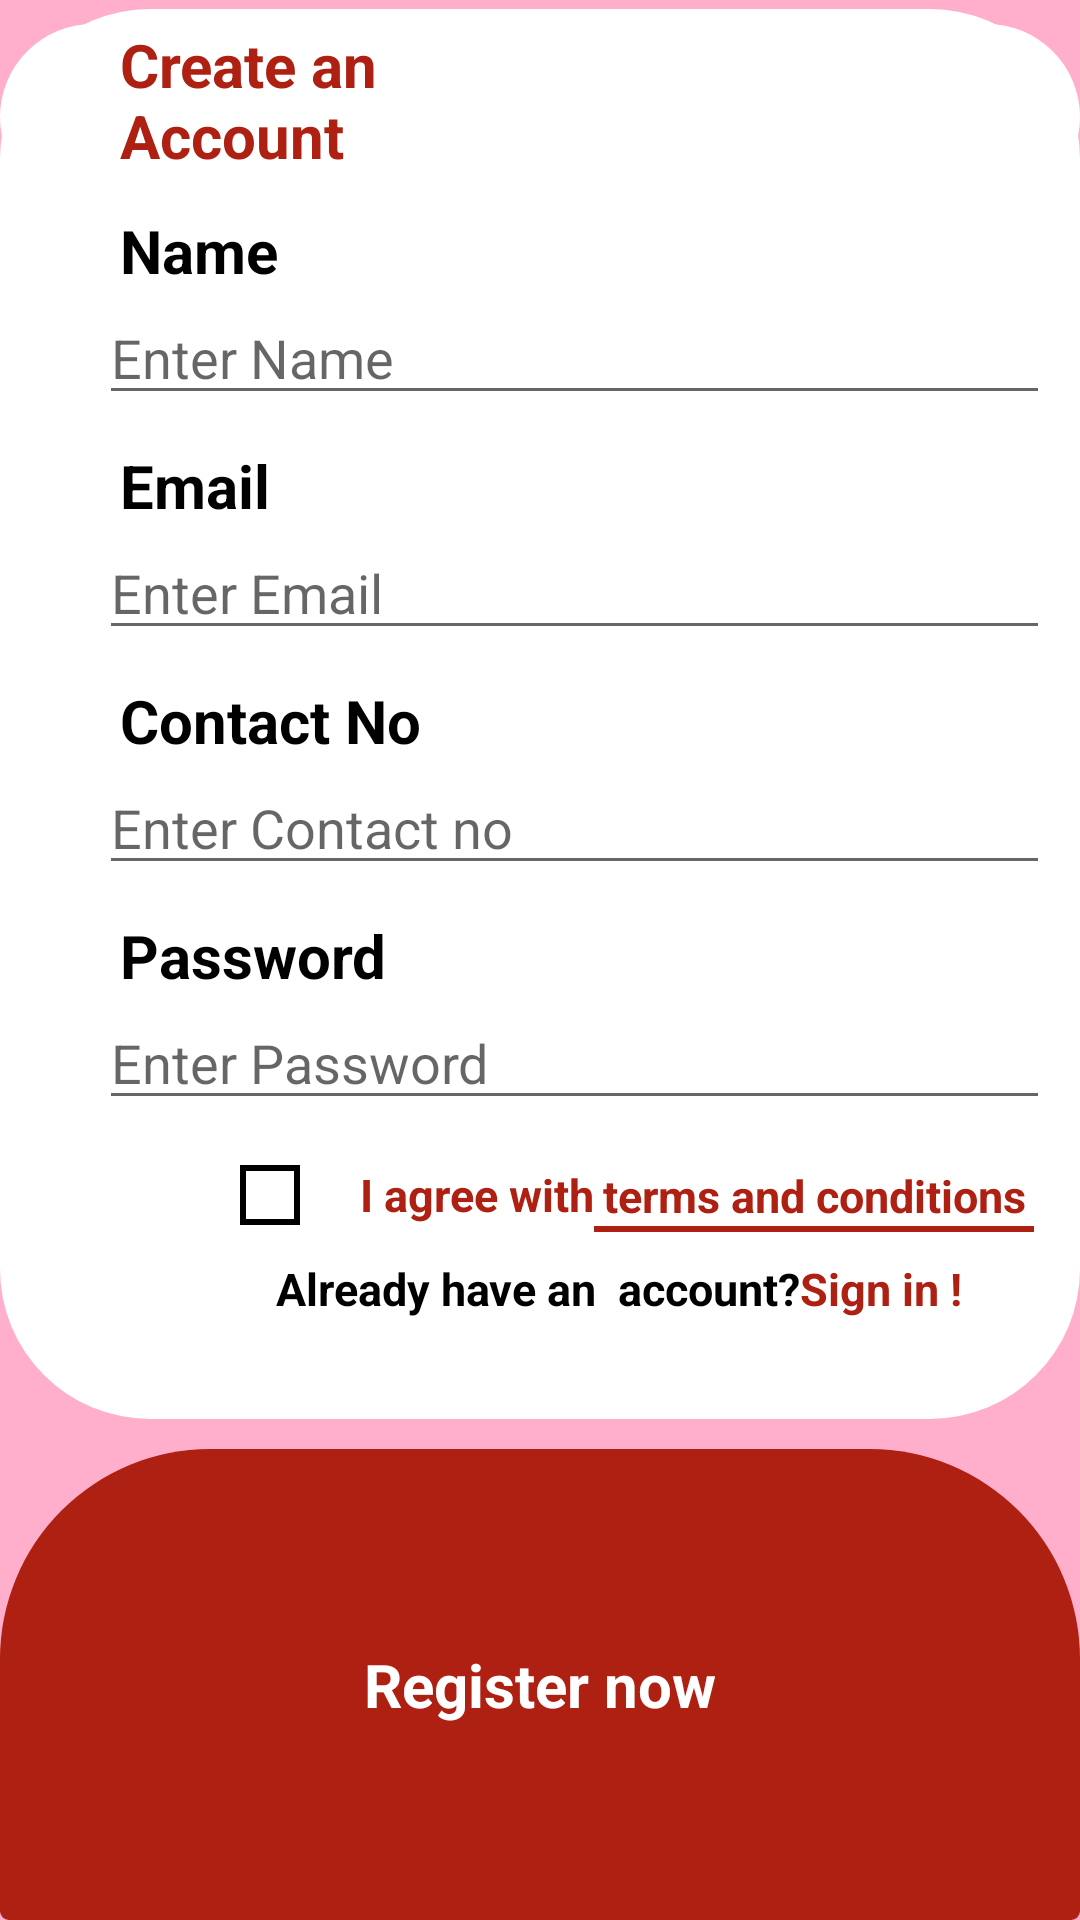

This screen was rendered from an Android layout file. Write that file and the resources it references.
<!-- AndroidManifest.xml: application theme Theme.NewsInCardView -->
<!-- res/layout/register.xml -->
<?xml version="1.0" encoding="utf-8"?>
<LinearLayout xmlns:android="http://schemas.android.com/apk/res/android"
    android:layout_width="match_parent"
    android:layout_height="match_parent"
    android:background="@color/overridewhite"
    android:orientation="vertical">

    <LinearLayout
        android:layout_width="match_parent"
        android:layout_height="470dp"
        android:layout_marginTop="3dp"
        android:background="@drawable/allroundcorners"
        android:orientation="vertical">

        <LinearLayout
            android:layout_width="match_parent"
            android:layout_height="62dp"
            android:layout_marginTop="5dp"
            android:background="@drawable/allroundcorners"
            android:orientation="horizontal">


            <TextView
                android:layout_width="132dp"
                android:layout_height="wrap_content"
                android:layout_marginStart="40dp"
                android:layout_marginTop="0dp"
                android:text="Create an Account"
                android:textColor="@color/Red"
                android:textSize="20dp"
                android:textStyle="bold" />

            <ProgressBar
                android:id="@+id/prg"
                android:layout_width="93dp"
                android:layout_height="71dp"
                android:layout_gravity="center"
                android:layout_marginStart="50dp"
                android:visibility="gone" />
        </LinearLayout>

        <TextView
            android:layout_width="wrap_content"
            android:layout_height="wrap_content"
            android:layout_marginStart="40dp"

            android:text="Name"
            android:textColor="@color/black"
            android:textSize="20dp"
            android:textStyle="bold" />

        <EditText
            android:id="@+id/name"
            android:layout_width="match_parent"
            android:layout_height="wrap_content"
            android:layout_marginStart="33dp"
            android:layout_marginEnd="10dp"
            android:hint="Enter Name"
            android:textColor="@color/black"
            android:textSize="18dp"
            android:textStyle="normal" />


        <TextView
            android:layout_width="wrap_content"
            android:layout_height="wrap_content"
            android:layout_marginStart="40dp"
            android:layout_marginTop="10dp"
            android:text="Email"
            android:textColor="@color/black"
            android:textSize="20dp"
            android:textStyle="bold" />

        <EditText
            android:id="@+id/email"
            android:layout_width="match_parent"
            android:layout_height="wrap_content"
            android:layout_marginStart="33dp"
            android:layout_marginEnd="10dp"
            android:hint="Enter Email "
            android:inputType="textEmailAddress"
            android:textColor="@color/black"
            android:textSize="18dp"
            android:textStyle="normal" />


        <TextView
            android:layout_width="wrap_content"
            android:layout_height="wrap_content"
            android:layout_marginStart="40dp"
            android:layout_marginTop="10dp"
            android:text="Contact No"
            android:textColor="@color/black"
            android:textSize="20dp"
            android:textStyle="bold" />

        <EditText
            android:id="@+id/no"
            android:layout_width="match_parent"
            android:layout_height="wrap_content"
            android:layout_marginStart="33dp"
            android:layout_marginEnd="10dp"
            android:hint="Enter Contact no "
            android:inputType="number"
            android:textColor="@color/black"
            android:textSize="18dp"
            android:textStyle="normal" />

        <TextView
            android:layout_width="wrap_content"
            android:layout_height="wrap_content"
            android:layout_marginStart="40dp"
            android:layout_marginTop="10dp"
            android:text="Password"
            android:textColor="@color/black"
            android:textSize="20dp"
            android:textStyle="bold" />

        <EditText
            android:id="@+id/pass"
            android:layout_width="match_parent"
            android:layout_height="wrap_content"
            android:layout_marginStart="33dp"
            android:layout_marginEnd="10dp"
            android:hint="Enter Password "
            android:inputType="textPassword"
            android:textColor="@color/black"
            android:textSize="18dp"

            android:textStyle="normal" />

        <LinearLayout
            android:layout_width="328dp"
            android:layout_height="wrap_content"
            android:layout_marginStart="80dp"
            android:layout_marginTop="10dp"
            android:orientation="horizontal">

            <LinearLayout
                android:id="@+id/clickhandle"
                android:layout_width="20dp"
                android:layout_height="20dp"
                android:layout_marginTop="5dp"
                android:background="@drawable/cover">

                <ImageView
                    android:id="@+id/clic"
                    android:layout_width="18dp"
                    android:layout_height="18dp"
                    android:src="@drawable/ic_baseline_done_24"
                    android:visibility="gone" />
            </LinearLayout>

            <TextView
                android:layout_width="wrap_content"
                android:layout_height="wrap_content"
                android:layout_gravity="center"
                android:layout_marginStart="20dp"

                android:text="I agree with"
                android:textColor="@color/Red"
                android:textSize="15dp"
                android:textStyle="bold" />

            <LinearLayout
                android:layout_width="wrap_content"
                android:layout_height="30dp"
                android:orientation="vertical">

                <TextView
                    android:layout_width="wrap_content"
                    android:layout_height="wrap_content"
                    android:layout_gravity="center"
                    android:layout_marginStart="2dp"
                    android:layout_marginTop="5dp"

                    android:text="terms and conditions "
                    android:textColor="@color/Red"
                    android:textSize="15dp"
                    android:textStyle="bold" />

                <View
                    android:layout_width="match_parent"
                    android:layout_height="2dp"
                    android:background="@color/Red" />

            </LinearLayout>
        </LinearLayout>


        <LinearLayout
            android:layout_width="264dp"
            android:layout_height="wrap_content"
            android:layout_marginStart="80dp"
            android:layout_marginTop="6dp"
            android:orientation="horizontal">

            <TextView
                android:layout_width="wrap_content"
                android:layout_height="wrap_content"
                android:layout_gravity="center"

                android:layout_marginStart="12dp"
                android:text="Already have an  account?"
                android:textColor="@color/black"
                android:textSize="15dp"
                android:textStyle="bold" />

            <TextView
                android:id="@+id/singin"
                android:layout_width="177dp"
                android:layout_height="wrap_content"

                android:layout_gravity="center"
                android:text="Sign in !"
                android:textColor="@color/Red"
                android:textSize="15dp"
                android:textStyle="bold" />
        </LinearLayout>
    </LinearLayout>

    <TextView
        android:layout_width="match_parent"
        android:layout_height="match_parent"
        android:layout_gravity="center"
        android:background="@drawable/roundontop"
        android:gravity="center"
        android:text="Register now"
        android:layout_marginTop="10dp"
        android:textColor="@color/white"
        android:id="@+id/lauch"
        android:textSize="20dp"

        android:textStyle="bold" />
</LinearLayout>
<!-- resources referenced by this layout -->
<resources>
  <color name="Red">#AE2012</color>
  <color name="black">#FF000000</color>
  <color name="overridewhite">#FFAFCC</color>
  <color name="white">#FFFFFFFF</color>
  <!-- drawable allroundcorners (drawable) -->
  <?xml version="1.0" encoding="utf-8"?>
  <shape
      xmlns:android="http://schemas.android.com/apk/res/android"
      android:shape="rectangle">
  
      <corners android:radius="50dp" />
  
      
      <stroke android:width="0dp" android:color="#ccc" />
  
      
      <solid android:color="#FFFFFF" />
      <corners />
  
  </shape>
  <!-- drawable cover (drawable) -->
  <?xml version="1.0" encoding="utf-8"?>
  <shape
      xmlns:android="http://schemas.android.com/apk/res/android"
      android:shape="rectangle">
     <stroke
         android:width="2dp"
         android:color="@color/black"/>
  </shape>
  <!-- drawable roundontop (drawable) -->
  <?xml version="1.0" encoding="utf-8"?>
  <shape
      xmlns:android="http://schemas.android.com/apk/res/android"
      android:shape="rectangle">
  
      <corners android:radius="70dp" />
  
      
      <stroke android:width="0dp" android:color="#ccc" />
  
      
      <solid android:color="#AE2012" />
      <corners android:bottomLeftRadius="3dp"
          android:bottomRightRadius="3dp"/>
  
  </shape>
  <style name="Theme.NewsInCardView" parent="Theme.MaterialComponents.DayNight.DarkActionBar">
          
          <item name="colorPrimary">@color/Red</item>
          <item name="colorPrimaryVariant">@color/Red</item>
          <item name="colorOnPrimary">@color/white</item>
          
          <item name="colorSecondary">@color/teal_200</item>
          <item name="colorSecondaryVariant">@color/teal_700</item>
          <item name="colorOnSecondary">@color/black</item>
          
          <item name="android:statusBarColor">?attr/colorPrimaryVariant</item>
          
      </style>
  <color name="teal_200">#FF03DAC5</color>
  <color name="teal_700">#FF018786</color>
</resources>
